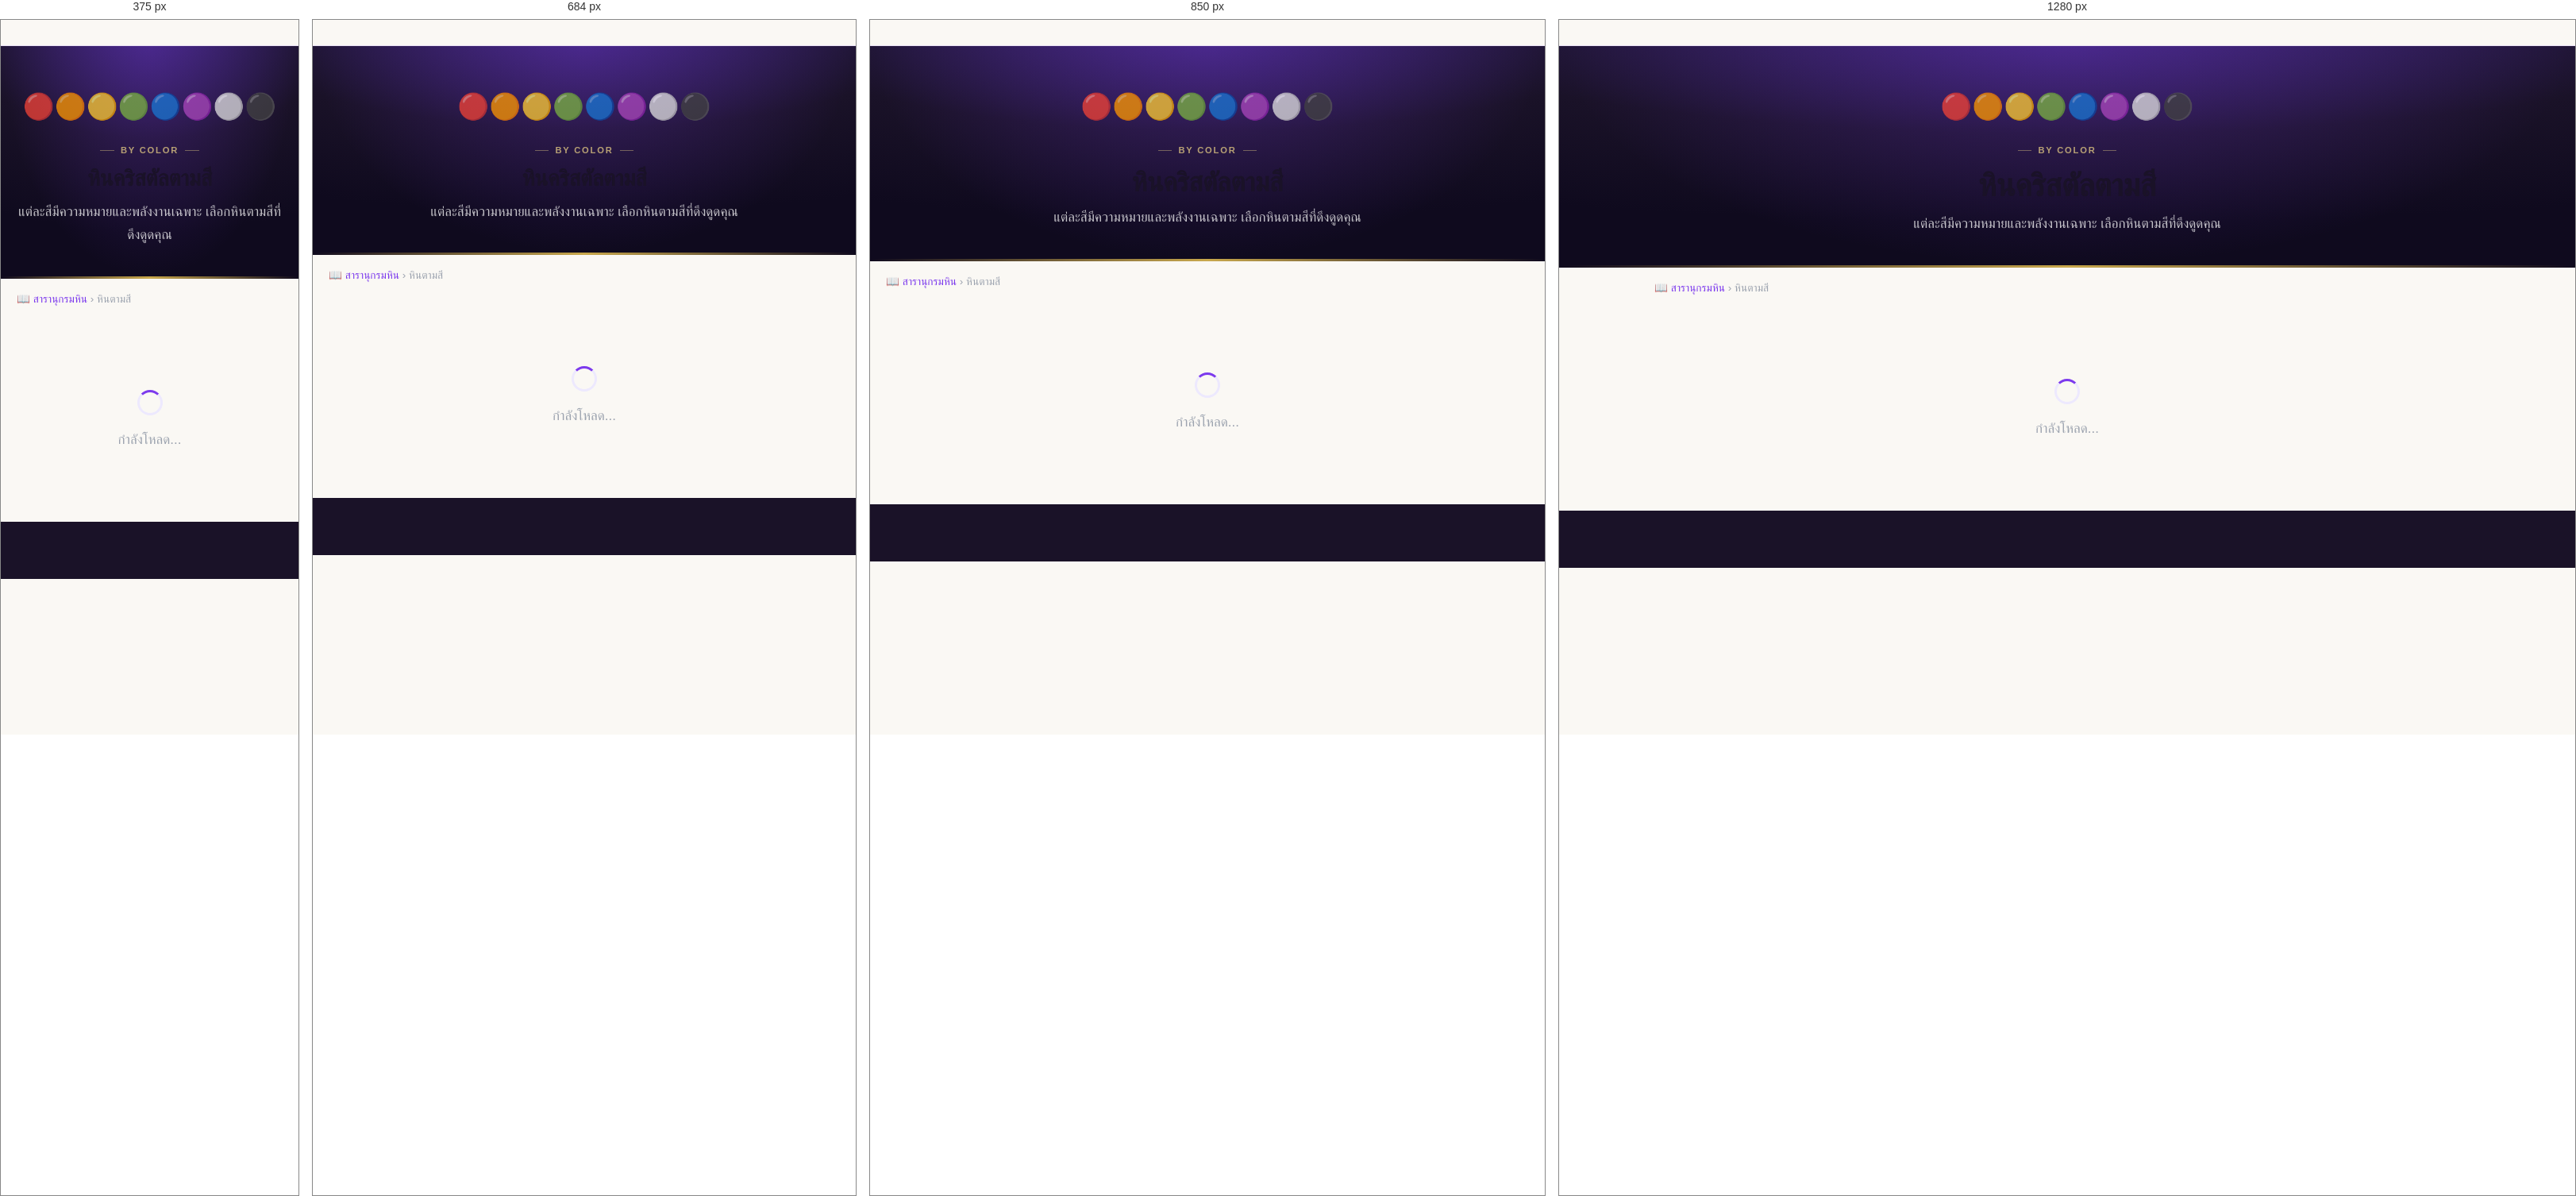
Rendered at 375 px, 684 px, 850 px and 1280 px, left to right.

<!-- file: color.html -->
<!DOCTYPE html>
<html lang="th">
<head>
  <meta charset="UTF-8">
  <meta name="viewport" content="width=device-width, initial-scale=1">
  <title>หินตามสี | สารานุกรมหิน Amethez</title>
  <meta name="description" content="ค้นหาหินคริสตัลตามสีที่ชอบ แต่ละสีมีความหมายและพลังงานที่แตกต่างกัน">
  <link rel="preconnect" href="https://fonts.googleapis.com">
  <link href="https://fonts.googleapis.com/css2?family=Playfair+Display:wght@600;700&family=Sarabun:wght@300;400;600;700&family=Kanit:wght@600;700;800&display=swap" rel="stylesheet">
  <link rel="stylesheet" href="/css/main.css">
  <style>
    body { font-family:'Sarabun',sans-serif; background:#faf8f4; color:#1a1228; }
    .container { max-width:1080px; margin:0 auto; padding:0 1.25rem; }
    .cat-hero { background:linear-gradient(135deg,#1a1228 0%,#2d1b69 100%); color:#fff; padding:3rem 0 2.5rem; text-align:center; position:relative; overflow:hidden; }
    .cat-hero::before { content:''; position:absolute; inset:0; background:radial-gradient(ellipse at 50% 0%,rgba(124,58,237,.3) 0%,transparent 70%); }
    .cat-hero h1 { font-family:'Kanit',sans-serif; font-size:clamp(1.75rem,4vw,2.5rem); margin:0 0 .5rem; position:relative; }
    .cat-hero p { opacity:.75; position:relative; }
    .breadcrumb { padding:.875rem 0; font-size:.85rem; color:#9ca3af; }
    .breadcrumb a { color:#7c3aed; text-decoration:none; }
    .section-wrap { padding:2.5rem 0; }
    .color-grid { display:grid; grid-template-columns:repeat(auto-fill,minmax(200px,1fr)); gap:1.125rem; }
    .card { background:#fff; border:1.5px solid #ede9fe; border-radius:1.25rem; padding:1.75rem 1.25rem; text-decoration:none; color:#1a1228; transition:all .2s; text-align:center; display:flex; flex-direction:column; align-items:center; gap:.75rem; }
    .card:hover { transform:translateY(-4px); box-shadow:0 8px 24px rgba(0,0,0,.1); }
    .color-swatch { width:4rem; height:4rem; border-radius:50%; margin:0 auto; box-shadow:0 4px 12px rgba(0,0,0,.15);
      position:relative; overflow:hidden; }
    .color-swatch::before { content:''; position:absolute; inset:0;
      background:linear-gradient(160deg,rgba(255,255,255,.45) 0%,transparent 50%),
                  radial-gradient(ellipse at 35% 25%,rgba(255,255,255,.35) 0%,transparent 55%); }
    .card-name { font-family:'Playfair Display',serif; font-size:1.1rem; font-weight:700; }
    .card-sub { font-size:.85rem; color:#6b7280; }
    .card-traits { display:flex; flex-wrap:wrap; gap:.3rem; justify-content:center; }
    .trait-chip { background:#ede9fe; color:#7c3aed; padding:.15rem .6rem; border-radius:2rem; font-size:.7rem; }
    @keyframes spin { to { transform:rotate(360deg); } }

    /* ── Premium refresh ── */
    :root { --shadow-sm:0 1px 2px rgba(26,18,40,.05),0 2px 8px rgba(26,18,40,.04);
      --shadow-md:0 8px 24px rgba(26,18,40,.08),0 2px 6px rgba(124,58,237,.06);
      --shadow-lg:0 18px 44px rgba(26,18,40,.14),0 4px 14px rgba(124,58,237,.1); --gold-light:#e8cf85; }
    body { -webkit-font-smoothing:antialiased; }
    .kicker { display:inline-flex; align-items:center; justify-content:center; gap:.5rem; font-size:.7rem;
      font-weight:700; letter-spacing:.16em; text-transform:uppercase; color:var(--gold-light);
      margin-bottom:.5rem; position:relative; width:100%; }
    .kicker::before, .kicker::after { content:''; width:1.1rem; height:1px; background:currentColor; opacity:.55; }
    .cat-hero { background:radial-gradient(ellipse 120% 90% at 50% -10%,#3a2470 0%,#1a1228 55%,#0f0a1e 100%) !important; }
    .cat-hero::after { content:''; position:absolute; left:0; right:0; bottom:0; height:3px;
      background:linear-gradient(90deg,transparent,#c9a84c 50%,transparent); }
    .cat-hero h1 { font-weight:800 !important; letter-spacing:-.01em; }
    .card, .num-card, .purpose-card, .grid > a { box-shadow:var(--shadow-sm); }
    .card:hover, .num-card:hover, .purpose-card:hover, .grid > a:hover { box-shadow:var(--shadow-lg) !important; transform:translateY(-4px) !important; }
    .calc-box, .birth-calc { box-shadow:var(--shadow-md) !important; }
    .calc-btn { box-shadow:0 4px 14px rgba(124,58,237,.3); transition:all .2s !important; }
    .calc-btn:hover { transform:translateY(-2px); box-shadow:0 8px 20px rgba(124,58,237,.4); }
  </style>
</head>
<body data-cms-page="color">
<header class="site-header"></header>
<main>
  <div class="cat-hero">
    <div class="container">
      <p style="font-size:2rem;margin-bottom:.5rem;position:relative">🔴🟠🟡🟢🔵🟣⚪⚫</p>
      <p class="kicker">By Color</p>
      <h1 data-cms-text="title">หินคริสตัลตามสี</h1>
      <p data-cms-text="subtitle">แต่ละสีมีความหมายและพลังงานเฉพาะ เลือกหินตามสีที่ดึงดูดคุณ</p>
    </div>
  </div>
  <div class="container">
    <nav class="breadcrumb"><a href="/stones/">📖 สารานุกรมหิน</a> › หินตามสี</nav>
    <div class="section-wrap">
      <div class="color-grid" id="grid">
        <div style="text-align:center;padding:3rem;color:#9ca3af;grid-column:1/-1">
          <div style="width:2rem;height:2rem;border:3px solid #ede9fe;border-top-color:#7c3aed;border-radius:50%;animation:spin .8s linear infinite;margin:0 auto 1rem"></div>
          กำลังโหลด...
        </div>
      </div>
    </div>
  </div>
</main>
<footer class="site-footer"></footer>
<script src="/js/cms.js"></script>
<script src="/js/components.js"></script>
<script>
// Color data inline (no category entry in JSON yet — uses static data)
const COLORS = [
  { id:'purple', name:'ม่วง', emoji:'💜', color:'#7c3aed', desc:'จิตวิญญาณ สมาธิ ปัญญา', traits:['สมาธิ','จิตวิญญาณ','ปัญญา'], examples:'อเมทิสต์, ลาพิสลาซูลี', tag:'ม่วง' },
  { id:'red', name:'แดง', emoji:'❤️', color:'#ef4444', desc:'พลังงาน ความกล้า ความรัก', traits:['พลังงาน','ความกล้า'], examples:'คาร์เนเลียน, การ์เนต', tag:'แดง' },
  { id:'orange', name:'ส้ม', emoji:'🧡', color:'#f97316', desc:'ความคิดสร้างสรรค์ ความสุข', traits:['สร้างสรรค์','มีชีวิตชีวา'], examples:'คาร์เนเลียน, ซันสโตน', tag:'ส้ม' },
  { id:'yellow', name:'เหลือง', emoji:'💛', color:'#eab308', desc:'การเงิน โชคลาภ ความสำเร็จ', traits:['การเงิน','โชคลาภ'], examples:'ซิทริน, ไพไรต์', tag:'เหลือง' },
  { id:'green', name:'เขียว', emoji:'💚', color:'#22c55e', desc:'ความรัก สุขภาพ ความอุดมสมบูรณ์', traits:['ความรัก','สุขภาพ'], examples:'มาลาไคต์, หยก', tag:'เขียว' },
  { id:'blue', name:'น้ำเงิน/ฟ้า', emoji:'💙', color:'#3b82f6', desc:'การสื่อสาร ความสงบ ปัญญา', traits:['การสื่อสาร','ความสงบ'], examples:'อะความารีน, ลาพิส', tag:'น้ำเงิน' },
  { id:'pink', name:'ชมพู', emoji:'🌸', color:'#ec4899', desc:'ความรัก ความอ่อนโยน การให้อภัย', traits:['ความรัก','ความอ่อนโยน'], examples:'โรสควอตซ์, มอร์แกไนต์', tag:'ชมพู' },
  { id:'black', name:'ดำ', emoji:'🖤', color:'#1e293b', desc:'ป้องกัน ดูดซับพลังลบ ความมั่นคง', traits:['ป้องกัน','ความมั่นคง'], examples:'ออบซิเดียน, แบล็กทัวร์มาลีน', tag:'ดำ' },
  { id:'white', name:'ขาว/ใส', emoji:'🤍', color:'#e2e8f0', desc:'บริสุทธิ์ ชำระล้าง พลังงานสูง', traits:['บริสุทธิ์','ชำระล้าง'], examples:'ควอตซ์ใส, เซเลไนต์', tag:'ขาว' },
  { id:'brown', name:'น้ำตาล', emoji:'🤎', color:'#92400e', desc:'ความมั่นคง กราวด์ดิ้ง เชื่อมโยงพื้นดิน', traits:['ความมั่นคง','Grounding'], examples:'สโมกกี้ควอตซ์, ไทเกอร์อาย', tag:'น้ำตาล' },
  { id:'multi', name:'หลากสี', emoji:'🌈', color:'#a78bfa', desc:'มุมมองหลากหลาย ความคิดสร้างสรรค์ การเปลี่ยนแปลง', traits:['มุมมองกว้าง','สร้างสรรค์'], examples:'ลาบราดอไรต์, โอปอล', tag:'หลากสี' },
  { id:'clear', name:'ใส', emoji:'💎', color:'#dbeafe', desc:'ความชัดเจน การขยายพลังงาน จิตวิญญาณ', traits:['ความชัดเจน','ขยายพลังงาน'], examples:'เคลียร์ควอตซ์, เพชร', tag:'ใส' },
];
document.getElementById('grid').innerHTML=COLORS.map(c=>`
  <a href="/stones/a-z.html?color=${c.id}" class="card" style="border-color:${c.color}33">
    <div class="color-swatch" style="background:${c.color}"></div>
    <div class="card-name">${c.name}</div>
    <div class="card-sub">${c.examples}</div>
    <div class="card-traits">${c.traits.map(t=>`<span class="trait-chip">${t}</span>`).join('')}</div>
  </a>`).join('');
</script>
<script src="/js/shila.js"></script>
</body>
</html>


/* @media block from main.css */
@media (max-width: 900px) {
  .nav-toggle { display: block; }
  .nav-links {
    display: none; position: fixed; top: 64px; left: 0; right: 0;
    background: white; border-bottom: 2px solid #e9e0f8;
    flex-direction: column; align-items: stretch; z-index: 190;
    padding: .75rem 0; box-shadow: 0 8px 24px rgba(0,0,0,.08);
  }
  .nav-links.open { display: flex; }
  .nav-links > li > a { padding: .7rem 1.5rem; font-size: .95rem; }
  .nav-links .dropdown {
    display: block; position: static; box-shadow: none; border: none;
    background: #f8f5ff; border-radius: 0; padding: 0;
  }
  .nav-links .dropdown li a { padding: .55rem 2.25rem; font-size: .85rem; }
  .nav-links li.has-drop > a::after { content: ' ▾'; }
}

/* @media block from main.css */
@media (max-width: 768px) {
  .nav-links { display: none; }
  .footer-grid { grid-template-columns: 1fr; gap: 2rem; }
  .avatar-card { flex-direction: column; }
  .hero { padding: 4rem 1.5rem; }
}

/* @media block from main.css */
@media (max-width: 800px) {
  .series-split { grid-template-columns: 1fr; gap: 1.25rem; padding: 2rem 0; }
  .series-split-text { order: 1; }
  .series-split-figure { order: 2; }
  .series-split-img { max-width: 420px; margin: 0 auto; width: 100%; }
}

/* @media block from main.css */
@media (max-width: 600px) {
  .mag-col {
    grid-template-columns: 1fr;
    gap: 1rem;
  }
  .mag-col .mag-img { order: -1 !important; }
  .mag-col .mag-img img {
    aspect-ratio: 16/9;
    max-height: 220px;
  }
}